Run: headless pygame with SDL's dummy video driver; simulated clock (each Clock.tick advances the game by its frame time, no real sleeping); random seed 0; keys injected as events and as key.get_pressed() state; mouse plan: one left click at the window centre at the start of phase 2, then a move to the lower-right quarter at the start of phase 3; restart key R tapped at the start of phases 3 and 4.
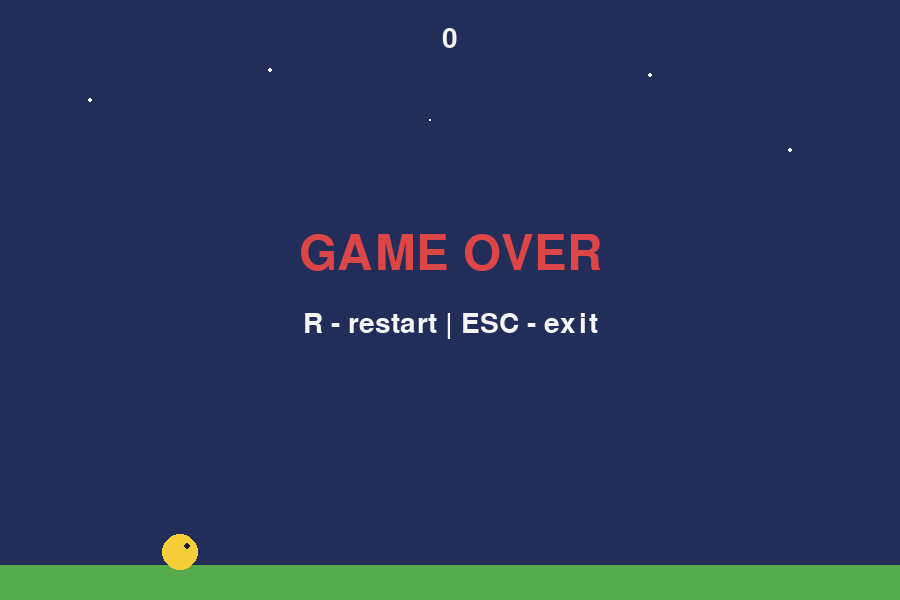
Frame 1 of 4 · flips 1–60 · no input
Frame 2 of 4 · flips 61–180 · clicked the window centre · tapped SPACE, RETURN · held RIGHT (→), D · screen unchanged from frame 1, image omitted
Frame 3 of 4 · flips 181–300 · moved the mouse to the lower-right quarter · tapped R · held DOWN (↓), S · screen unchanged from frame 2, image omitted
Frame 4 of 4 · flips 301–420 · tapped R · held LEFT (←), A, UP (↑), W · screen unchanged from frame 3, image omitted

The pygame program that drew these frames:

import random
import sys

import pygame

WIDTH, HEIGHT = 900, 600
FPS = 60

BG = (35, 45, 90)
GROUND = (85, 170, 75)
PIPE = (70, 190, 80)
PIPE_DARK = (45, 130, 55)
BIRD = (245, 205, 55)
WHITE = (245, 245, 245)
RED = (220, 70, 70)


class Bird:
    def __init__(self):
        self.x = 180
        self.y = HEIGHT // 2
        self.radius = 18
        self.velocity = 0.0
        self.gravity = 0.45
        self.jump_strength = -8.5

    def flap(self):
        self.velocity = self.jump_strength

    def update(self):
        self.velocity += self.gravity
        self.y += self.velocity

    def rect(self):
        return pygame.Rect(
            int(self.x - self.radius),
            int(self.y - self.radius),
            self.radius * 2,
            self.radius * 2,
        )

    def draw(self, screen):
        pygame.draw.circle(screen, BIRD, (int(self.x), int(self.y)), self.radius)
        pygame.draw.circle(screen, (30, 30, 30), (int(self.x + 7), int(self.y - 6)), 3)


class PipePair:
    def __init__(self, x, speed, gap=175):
        self.x = x
        self.width = 75
        self.gap = gap
        self.speed = speed
        self.passed = False
        margin = 100
        self.gap_y = random.randint(margin, HEIGHT - margin - gap)

    def update(self):
        self.x -= self.speed

    def is_offscreen(self):
        return self.x + self.width < 0

    def rects(self):
        top = pygame.Rect(int(self.x), 0, self.width, int(self.gap_y))
        bottom_y = self.gap_y + self.gap
        bottom = pygame.Rect(
            int(self.x), int(bottom_y), self.width, HEIGHT - int(bottom_y)
        )
        return top, bottom

    def collides(self, bird_rect):
        top, bottom = self.rects()
        return bird_rect.colliderect(top) or bird_rect.colliderect(bottom)

    def draw(self, screen):
        top, bottom = self.rects()
        pygame.draw.rect(screen, PIPE, top)
        pygame.draw.rect(screen, PIPE, bottom)
        pygame.draw.rect(screen, PIPE_DARK, (top.x - 5, top.bottom - 18, self.width + 10, 18))
        pygame.draw.rect(screen, PIPE_DARK, (bottom.x - 5, bottom.top, self.width + 10, 18))


class Game:
    def __init__(self):
        pygame.init()
        pygame.display.set_caption("Flappy Clone")
        self.screen = pygame.display.set_mode((WIDTH, HEIGHT))
        self.clock = pygame.time.Clock()
        self.font = pygame.font.Font(None, 42)
        self.big_font = pygame.font.Font(None, 72)
        self.running = True
        self.reset()

    def reset(self):
        self.bird = Bird()
        self.pipes = [
            PipePair(WIDTH + 150, speed=3.5),
            PipePair(WIDTH + 500, speed=3.5),
        ]
        self.score = 0
        self.game_over = False

    def spawn_pipe_if_needed(self):
        if not self.pipes or self.pipes[-1].x < WIDTH - 220:
            self.pipes.append(PipePair(WIDTH + 20, speed=3.5))

    def update(self):
        if self.game_over:
            return

        self.bird.update()

        for pipe in self.pipes:
            pipe.update()

            if not pipe.passed and pipe.x + pipe.width < self.bird.x:
                pipe.passed = True
                self.score += 1

            if pipe.collides(self.bird.rect()):
                self.game_over = True

        self.pipes = [pipe for pipe in self.pipes if not pipe.is_offscreen()]
        self.spawn_pipe_if_needed()

        bird_rect = self.bird.rect()
        if bird_rect.top <= 0 or bird_rect.bottom >= HEIGHT - 35:
            self.game_over = True

    def draw_background(self):
        self.screen.fill(BG)
        for x, y, radius in [
            (90, 100, 2),
            (270, 70, 2),
            (430, 120, 1),
            (650, 75, 2),
            (790, 150, 2),
        ]:
            pygame.draw.circle(self.screen, WHITE, (x, y), radius)
        pygame.draw.rect(self.screen, GROUND, (0, HEIGHT - 35, WIDTH, 35))

    def draw_ui(self):
        score_text = self.font.render(str(self.score), True, WHITE)
        self.screen.blit(score_text, (WIDTH // 2 - score_text.get_width() // 2, 25))

        if self.game_over:
            title = self.big_font.render("GAME OVER", True, RED)
            hint = self.font.render("R - restart | ESC - exit", True, WHITE)
            self.screen.blit(
                title,
                (WIDTH // 2 - title.get_width() // 2, HEIGHT // 2 - 70),
            )
            self.screen.blit(
                hint,
                (WIDTH // 2 - hint.get_width() // 2, HEIGHT // 2 + 10),
            )

    def draw(self):
        self.draw_background()
        for pipe in self.pipes:
            pipe.draw(self.screen)
        self.bird.draw(self.screen)
        self.draw_ui()
        pygame.display.flip()

    def handle_events(self):
        for event in pygame.event.get():
            if event.type == pygame.QUIT:
                self.running = False
            elif event.type == pygame.KEYDOWN:
                if event.key == pygame.K_ESCAPE:
                    self.running = False
                elif event.key == pygame.K_SPACE and not self.game_over:
                    self.bird.flap()
                elif event.key == pygame.K_r and self.game_over:
                    self.reset()
            elif event.type == pygame.MOUSEBUTTONDOWN and event.button == 1:
                if not self.game_over:
                    self.bird.flap()

    def run(self):
        while self.running:
            self.handle_events()
            self.update()
            self.draw()
            self.clock.tick(FPS)

        pygame.quit()
        sys.exit()


if __name__ == "__main__":
    Game().run()
